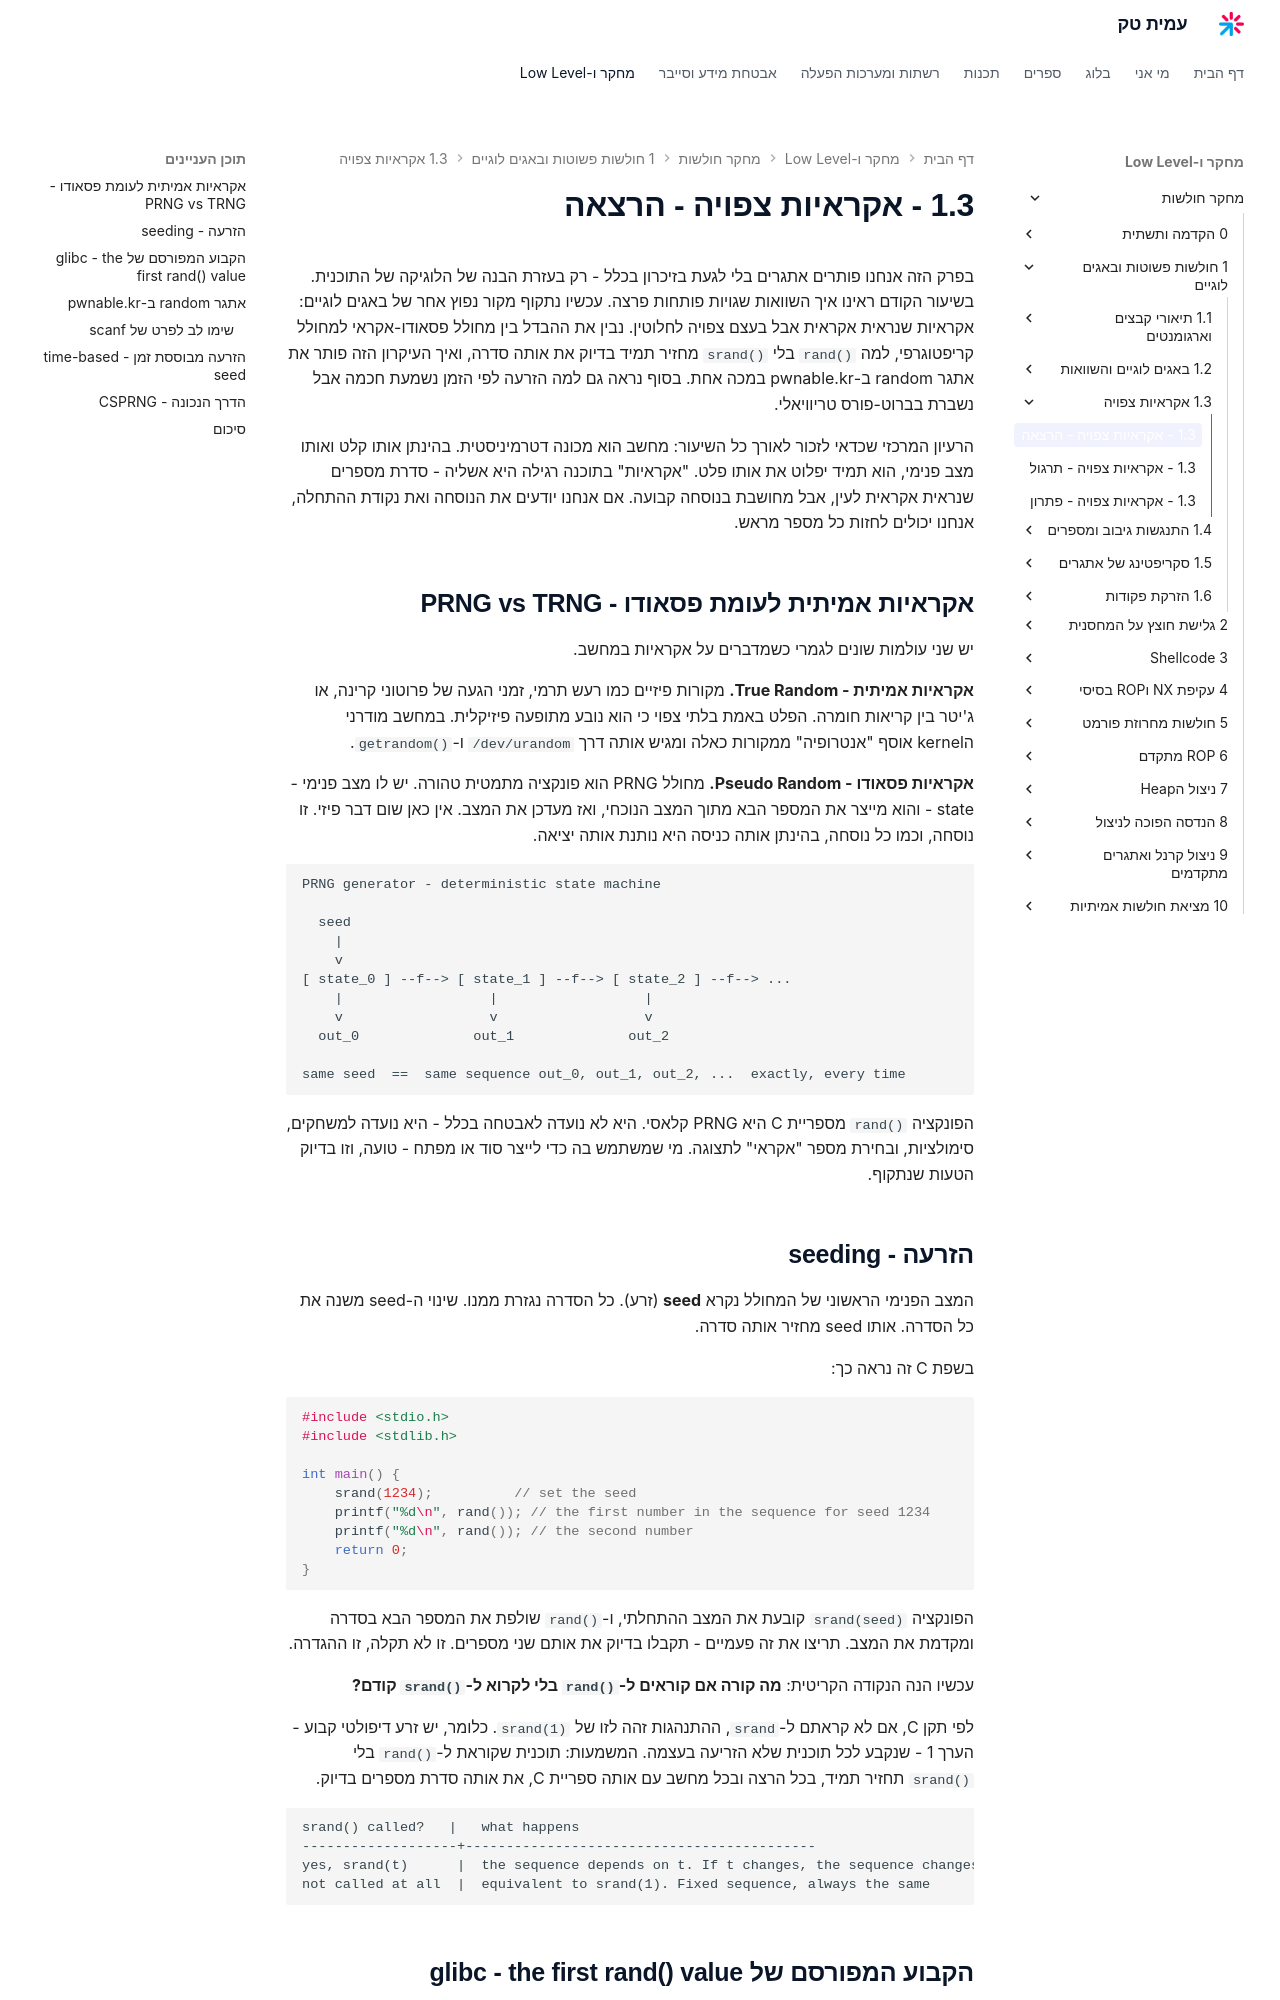

repository: AmitPinchasi/amittech · page: מחקר-חולשות/1 - חולשות פשוטות ובאגים לוגיים/1.3 - אקראיות צפויה/1.3 - אקראיות צפויה - הרצאה/index.html · generator: mkdocs

בפרק הזה אנחנו פותרים אתגרים בלי לגעת בזיכרון בכלל - רק בעזרת הבנה של הלוגיקה של התוכנית. בשיעור הקודם ראינו איך השוואות שגויות פותחות פרצה. עכשיו נתקוף מקור נפוץ אחר של באגים לוגיים: אקראיות שנראית אקראית אבל בעצם צפויה לחלוטין. נבין את ההבדל בין מחולל פסאודו-אקראי למחולל קריפטוגרפי, למה `rand()` בלי `srand()` מחזיר תמיד בדיוק את אותה סדרה, ואיך העיקרון הזה פותר את אתגר random ב-pwnable.kr במכה אחת. בסוף נראה גם למה הזרעה לפי הזמן נשמעת חכמה אבל נשברת בברוט-פורס טריוויאלי.

הרעיון המרכזי שכדאי לזכור לאורך כל השיעור: מחשב הוא מכונה דטרמיניסטית. בהינתן אותו קלט ואותו מצב פנימי, הוא תמיד יפלוט את אותו פלט. "אקראיות" בתוכנה רגילה היא אשליה - סדרת מספרים שנראית אקראית לעין, אבל מחושבת בנוסחה קבועה. אם אנחנו יודעים את הנוסחה ואת נקודת ההתחלה, אנחנו יכולים לחזות כל מספר מראש.

## אקראיות אמיתית לעומת פסאודו - PRNG vs TRNG

יש שני עולמות שונים לגמרי כשמדברים על אקראיות במחשב.

**אקראיות אמיתית - True Random.** מקורות פיזיים כמו רעש תרמי, זמני הגעה של פרוטוני קרינה, או ג'יטר בין קריאות חומרה. הפלט באמת בלתי צפוי כי הוא נובע מתופעה פיזיקלית. במחשב מודרני הkernel אוסף "אנטרופיה" ממקורות כאלה ומגיש אותה דרך `/dev/urandom` ו-`getrandom()`.

**אקראיות פסאודו - Pseudo Random.** מחולל PRNG הוא פונקציה מתמטית טהורה. יש לו מצב פנימי - state - והוא מייצר את המספר הבא מתוך המצב הנוכחי, ואז מעדכן את המצב. אין כאן שום דבר פיזי. זו נוסחה, וכמו כל נוסחה, בהינתן אותה כניסה היא נותנת אותה יציאה.

```text
PRNG generator - deterministic state machine

  seed
    |
    v
[ state_0 ] --f--> [ state_1 ] --f--> [ state_2 ] --f--> ...
    |                  |                  |
    v                  v                  v
  out_0              out_1              out_2

same seed  ==  same sequence out_0, out_1, out_2, ...  exactly, every time
```

הפונקציה `rand()` מספריית C היא PRNG קלאסי. היא לא נועדה לאבטחה בכלל - היא נועדה למשחקים, סימולציות, ובחירת מספר "אקראי" לתצוגה. מי שמשתמש בה כדי לייצר סוד או מפתח - טועה, וזו בדיוק הטעות שנתקוף.
